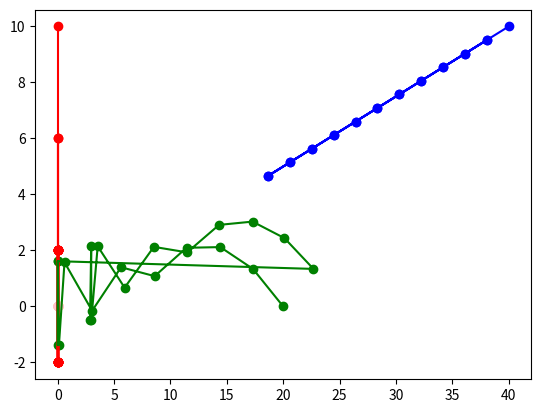

This chart was generated by the following Python code:
# -*- coding: utf-8 -*-
"""Problem-X.ipynb

Automatically generated by Colaboratory.

Original file is located at
    https://colab.research.google.com/<link-removed>
"""

import matplotlib.pyplot as plt
import math


A_x = [0]              
A_y = [10] 

B_x = [40]              
B_y = [10]                           

C_x = [20]              
C_y = [0]               

O_x=[]
O_y=[]

X_x=[]
X_y=[]

s_A = 4
s_B = 2
s_C = 3


for t in range (0, 10+1):
  print("Time:",t)
  x=0
  y=0
  O_x.append(x)
  O_y.append(y)

  x=0
  y=-0
  X_x.append(x)
  X_y.append(y)


  # A moving ppositive
  dist_O_A = math.sqrt(( O_x[t] - A_x[t] )**2 + (O_y[t] - A_y[t])**2)

  # B moving negative
  dist_X_B = math.sqrt(( X_x[t] - B_x[t] )**2 + (X_y[t] - B_y[t])**2)

  # C chased A
  dist_A_C = math.sqrt(( A_x[t] - C_x[t] )**2 + (A_y[t] - C_y[t])**2)

  
  print("C and A:",dist_A_C,"A:(",(A_x[t],A_y[t]),")")


  cos_theta_O_A = ( O_x[t] - A_x[t] ) /dist_O_A
  sin_theta_O_A = ( O_y[t] - A_y[t] ) /dist_O_A

  A_new_x = A_x[t] + s_A * cos_theta_O_A
  A_new_y = A_y[t] + s_A * sin_theta_O_A

  A_x.append(A_new_x)
  A_y.append(A_new_y)

  cos_theta_X_B = ( X_x[t] - B_x[t] ) /dist_X_B
  sin_theta_X_B = ( X_y[t] - B_y[t] ) /dist_X_B

  B_new_x = B_x[t] + s_B * cos_theta_X_B
  B_new_y = B_y[t] + s_B * sin_theta_X_B

  B_x.append(B_new_x)
  B_y.append(B_new_y)

  
  cos_theta_A_C = ( A_x[t] - C_x[t] )/dist_A_C
  sin_theta_A_C = ( A_y[t] - C_y[t] ) /dist_A_C
            
  C_new_x = C_x[t] + s_C * cos_theta_A_C
  C_new_y = C_y[t] + s_C * sin_theta_A_C

  C_x.append(C_new_x)
  C_y.append(C_new_y)


for t in range (0, 10+1):
  print("Time:",t)
  x=0
  y=0
  O_x.append(x)
  O_y.append(y)

  x=0
  y=-0
  X_x.append(x)
  X_y.append(y)


  # A moving ppositive
  dist_O_A = math.sqrt(( O_x[t] - A_x[t] )**2 + (O_y[t] - A_y[t])**2)

  # B moving negative
  dist_X_B = math.sqrt(( X_x[t] - B_x[t] )**2 + (X_y[t] - B_y[t])**2)

  # # C chased A
  # dist_A_C = math.sqrt(( A_x[t] - C_x[t] )**2 + (A_y[t] - C_y[t])**2)

    # C chased B
  dist_B_C = math.sqrt(( B_x[t] - C_x[t] )**2 + (B_y[t] - C_y[t])**2)
  
  print("B and C:",dist_B_C,"A:(",(A_x[t],A_y[t]),")")



  cos_theta_O_A = ( O_x[t] - A_x[t] ) /dist_O_A
  sin_theta_O_A = ( O_y[t] - A_y[t] ) /dist_O_A

  A_new_x = A_x[t] + s_A * cos_theta_O_A
  A_new_y = A_y[t] + s_A * sin_theta_O_A

  A_x.append(A_new_x)
  A_y.append(A_new_y)

  cos_theta_X_B = ( X_x[t] - B_x[t] ) /dist_X_B
  sin_theta_X_B = ( X_y[t] - B_y[t] ) /dist_X_B

  B_new_x = B_x[t] + s_B * cos_theta_X_B
  B_new_y = B_y[t] + s_B * sin_theta_X_B

  B_x.append(B_new_x)
  B_y.append(B_new_y)

  
  # cos_theta_A_C = ( A_x[t] - C_x[t] )/dist_A_C
  # sin_theta_A_C = ( A_y[t] - C_y[t] ) /dist_A_C
            
  # C_new_x = C_x[t] + s_C * cos_theta_A_C
  # C_new_y = C_y[t] + s_C * sin_theta_A_C

  # C_x.append(C_new_x)
  # C_y.append(C_new_y)

  cos_theta_B_C = ( B_x[t] - C_x[t] )/dist_B_C
  sin_theta_B_C = ( B_y[t] - C_y[t] ) /dist_B_C
            
  C_new_x = C_x[t] + s_C * cos_theta_B_C
  C_new_y = C_y[t] + s_C * sin_theta_B_C

  C_x.append(C_new_x)
  C_y.append(C_new_y)


# plt.figure(figsize=(15,8))
plt.plot(A_x,A_y,c='red')
plt.scatter(A_x,A_y,c='red')
plt.plot(B_x,B_y,c="blue")
plt.scatter(B_x,B_y,c="blue")
plt.plot(C_x,C_y,c="green")
plt.scatter(C_x,C_y,c="green")
plt.plot(O_x,O_y,c="yellow")
plt.scatter(O_x,O_y,c="yellow")
plt.plot(X_x,X_y,c="pink")
plt.scatter(X_x,X_y,c="pink")











